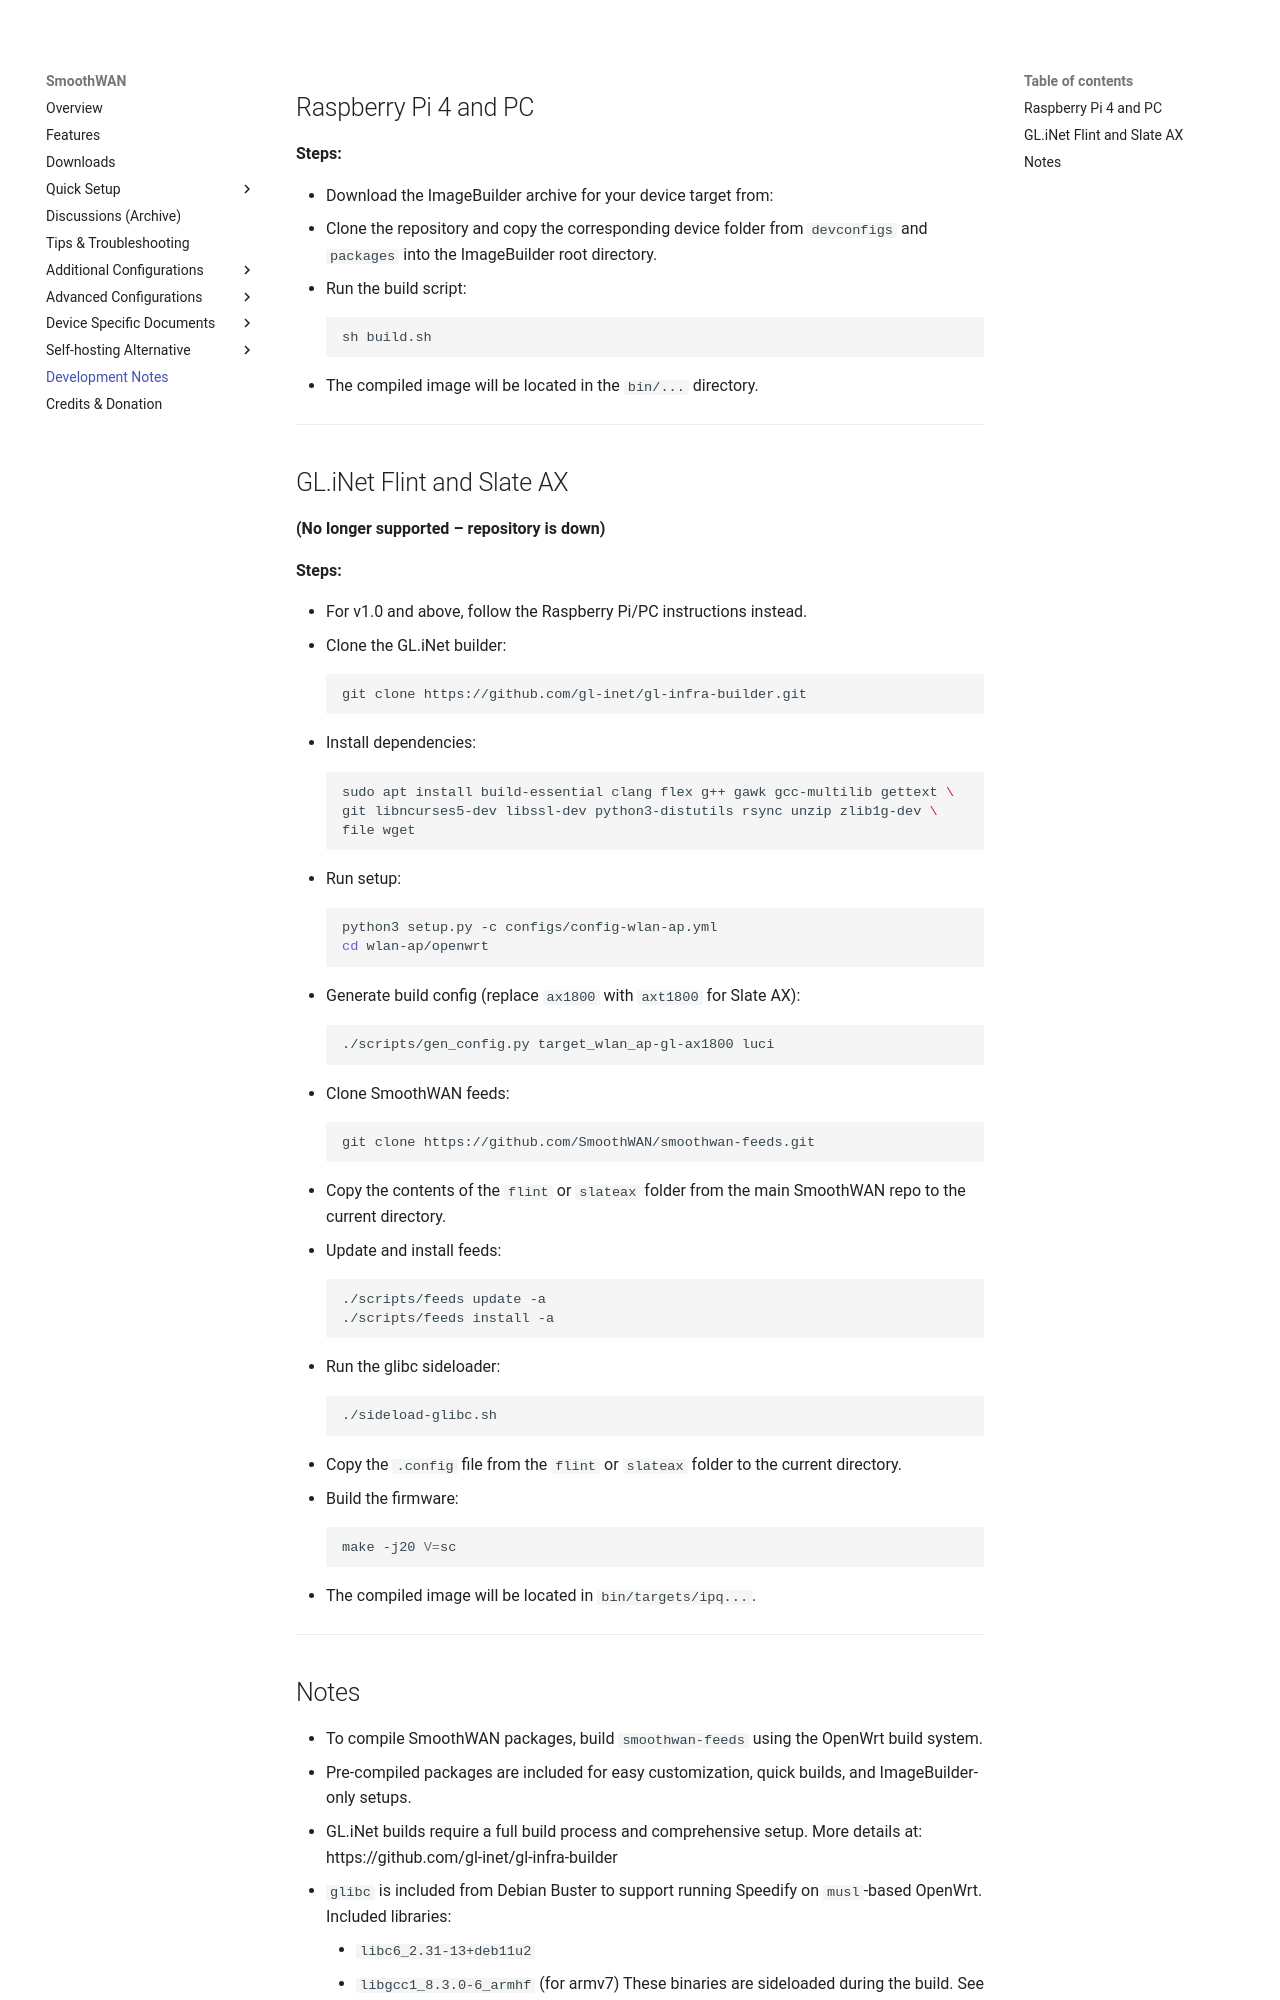

repository: SmoothWAN/SmoothWAN-docs-mirror · page: devl/index.html · generator: mkdocs

# Quick Build Hints

## Raspberry Pi 4 and PC

**Steps:**

- Download the ImageBuilder archive for your device target from:  
- Clone the repository and copy the corresponding device folder from `devconfigs` and `packages` into the ImageBuilder root directory.
- Run the build script:  
  ```sh
  sh build.sh
  ```
- The compiled image will be located in the `bin/...` directory.

---

## GL.iNet Flint and Slate AX 
**(No longer supported – repository is down)**

**Steps:**

- For v1.0 and above, follow the Raspberry Pi/PC instructions instead.
- Clone the GL.iNet builder:
  ```sh
  git clone https://github.com/gl-inet/gl-infra-builder.git
  ```
- Install dependencies:
  ```sh
  sudo apt install build-essential clang flex g++ gawk gcc-multilib gettext \
  git libncurses5-dev libssl-dev python3-distutils rsync unzip zlib1g-dev \
  file wget
  ```
- Run setup:
  ```sh
  python3 setup.py -c configs/config-wlan-ap.yml
  cd wlan-ap/openwrt
  ```
- Generate build config (replace `ax1800` with `axt1800` for Slate AX):
  ```sh
  ./scripts/gen_config.py target_wlan_ap-gl-ax1800 luci
  ```
- Clone SmoothWAN feeds:
  ```sh
  git clone https://github.com/SmoothWAN/smoothwan-feeds.git
  ```
- Copy the contents of the `flint` or `slateax` folder from the main SmoothWAN repo to the current directory.
- Update and install feeds:
  ```sh
  ./scripts/feeds update -a
  ./scripts/feeds install -a
  ```
- Run the glibc sideloader:
  ```sh
  ./sideload-glibc.sh
  ```
- Copy the `.config` file from the `flint` or `slateax` folder to the current directory.
- Build the firmware:
  ```sh
  make -j20 V=sc
  ```
- The compiled image will be located in `bin/targets/ipq...`.

---
